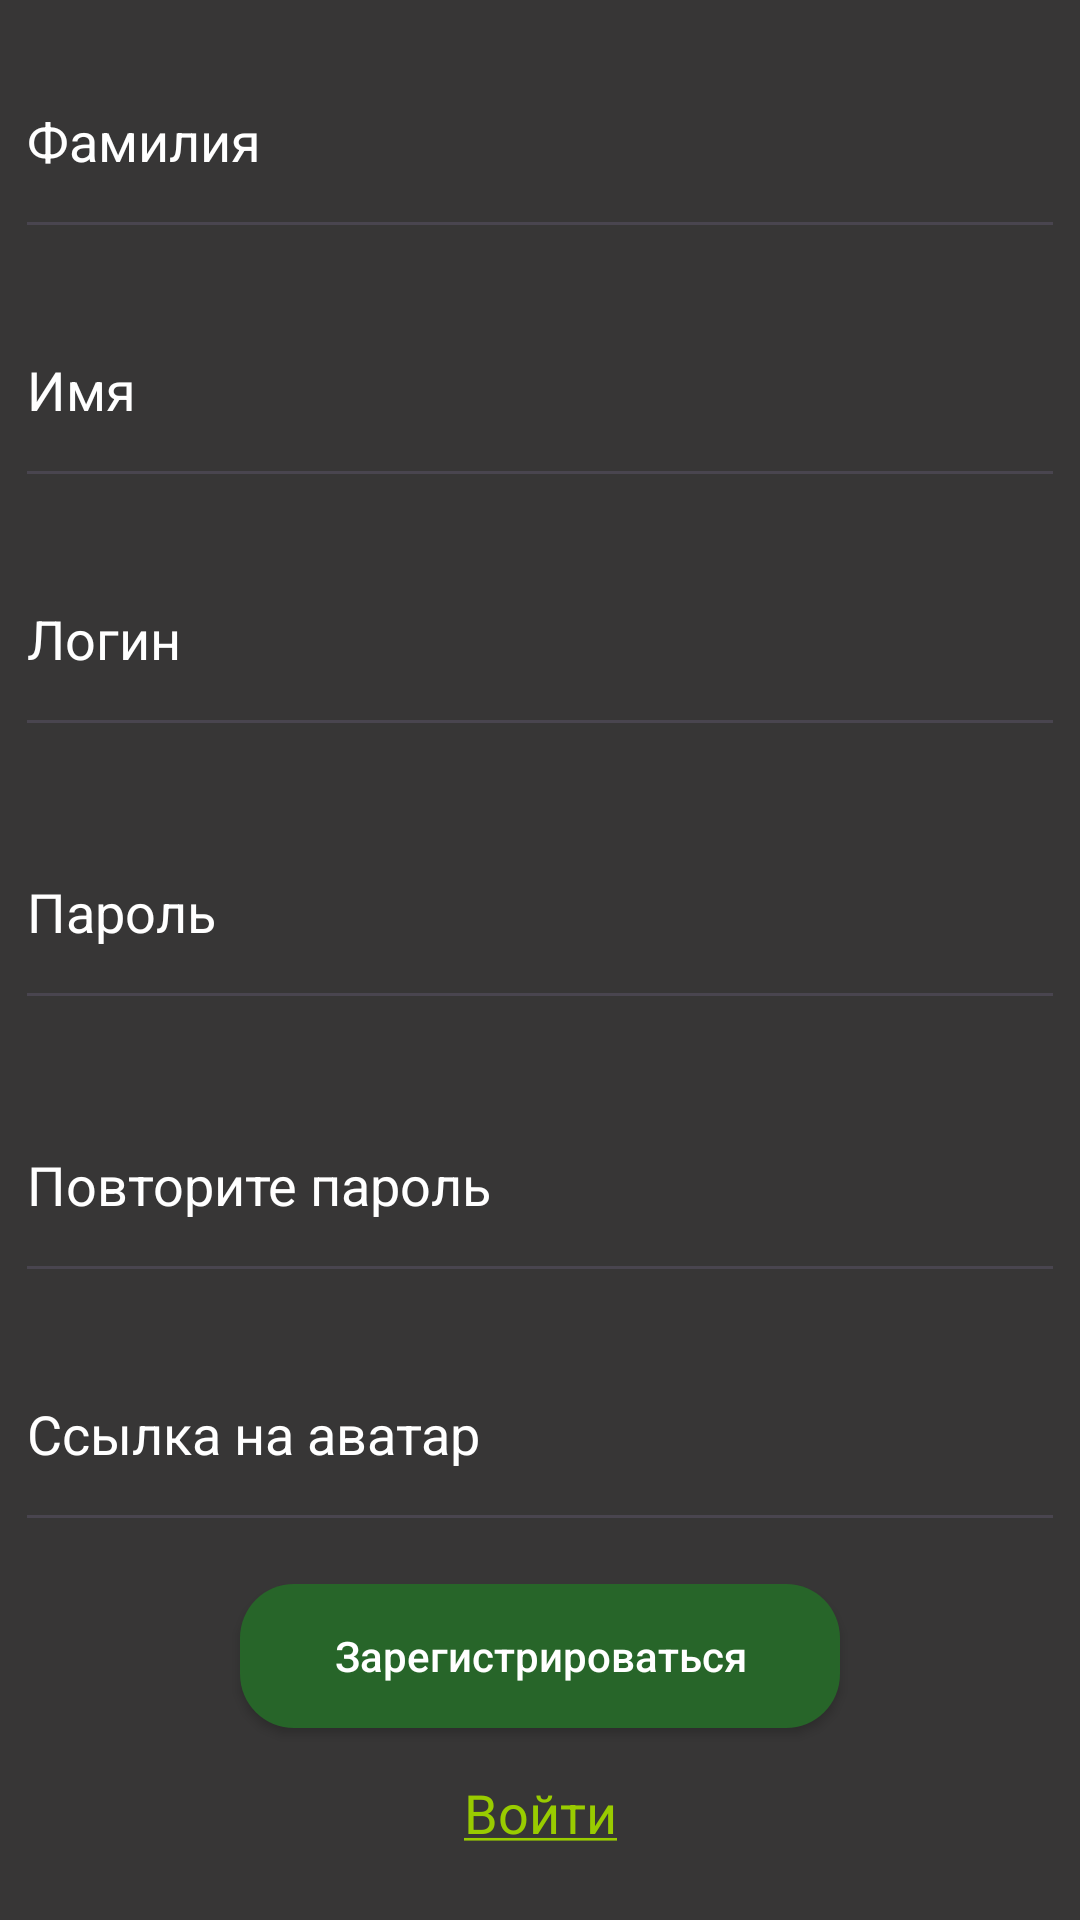

Reconstruct the res/layout file that produces this screen, plus the resources it refers to.
<!-- AndroidManifest.xml: application theme Theme.FinanceKeeperJava -->
<!-- res/layout/activity_sign_up.xml -->
<?xml version="1.0" encoding="utf-8"?>
<androidx.constraintlayout.widget.ConstraintLayout xmlns:android="http://schemas.android.com/apk/res/android"
    xmlns:app="http://schemas.android.com/apk/res-auto"
    xmlns:tools="http://schemas.android.com/tools"
    android:layout_width="match_parent"
    android:layout_height="match_parent"
    android:background="@color/gray"
    tools:context=".presentation.auth.SignUpActivity">

    <EditText
        android:id="@+id/surname_et"
        android:layout_width="350dp"
        android:layout_height="75dp"
        android:layout_margin="8dp"
        android:autofillHints="no"
        android:hint="@string/surname_hint_text"
        android:inputType="text"
        android:textColor="@color/white"
        android:textColorHint="@color/white"
        app:layout_constraintEnd_toEndOf="parent"
        app:layout_constraintStart_toStartOf="parent"
        app:layout_constraintTop_toTopOf="parent" />

    <TextView
        android:id="@+id/surname_err_tv"
        android:layout_width="350dp"
        android:layout_height="wrap_content"
        android:visibility="gone"
        android:text="@string/surname_error_text"
        android:textColor="@android:color/holo_red_light"
        app:layout_constraintTop_toBottomOf="@id/surname_et"
        app:layout_constraintStart_toStartOf="parent"
        app:layout_constraintEnd_toEndOf="parent"
        app:layout_constraintBottom_toTopOf="@id/name_et"
        />

    <EditText
        android:id="@+id/name_et"
        android:layout_width="350dp"
        android:layout_height="75dp"
        android:layout_margin="8dp"
        android:autofillHints="no"
        android:textColor="@color/white"
        android:hint="@string/name_hint_text"
        android:inputType="text"
        android:textColorHint="@color/white"
        app:layout_constraintEnd_toEndOf="parent"
        app:layout_constraintStart_toStartOf="parent"
        app:layout_constraintTop_toBottomOf="@+id/surname_err_tv" />

    <TextView
        android:id="@+id/name_err_tv"
        android:layout_width="350dp"
        android:layout_height="wrap_content"
        android:visibility="gone"
        android:text="@string/name_error_text"
        android:textColor="@android:color/holo_red_light"
        app:layout_constraintTop_toBottomOf="@id/name_et"
        app:layout_constraintStart_toStartOf="parent"
        app:layout_constraintEnd_toEndOf="parent"
        app:layout_constraintBottom_toTopOf="@id/login_et"
        />

    <EditText
        android:id="@+id/login_et"
        android:layout_width="350dp"
        android:layout_height="75dp"
        android:layout_margin="8dp"
        android:autofillHints="no"
        android:textColor="@color/white"
        android:hint="@string/login_hint_text"
        android:inputType="text"
        android:textColorHint="@color/white"
        app:layout_constraintEnd_toEndOf="parent"
        app:layout_constraintStart_toStartOf="parent"
        app:layout_constraintTop_toBottomOf="@+id/name_et"
        app:layout_constraintBottom_toTopOf="@id/login_err_tv"
        />

    <TextView
        android:id="@+id/login_err_tv"
        android:layout_width="350dp"
        android:layout_height="wrap_content"
        android:visibility="gone"
        android:text="@string/login_error_text"
        android:textColor="@android:color/holo_red_light"
        app:layout_constraintTop_toBottomOf="@id/login_et"
        app:layout_constraintStart_toStartOf="parent"
        app:layout_constraintEnd_toEndOf="parent"
        app:layout_constraintBottom_toTopOf="@id/password_et"
        />

    <EditText
        android:id="@+id/password_et"
        android:layout_width="350dp"
        android:layout_height="75dp"
        android:layout_margin="8dp"
        android:autofillHints="no"
        android:hint="@string/password_hint_text"
        android:inputType="textPassword"
        android:textColor="@color/white"
        android:textColorHint="@color/white"
        app:layout_constraintEnd_toEndOf="parent"
        app:layout_constraintStart_toStartOf="parent"
        app:layout_constraintTop_toBottomOf="@+id/login_err_tv"
        app:layout_constraintBottom_toTopOf="@id/password_error_tv"
        />

    <TextView
        android:id="@+id/password_error_tv"
        android:layout_width="350dp"
        android:layout_height="wrap_content"
        android:visibility="gone"
        android:text="@string/password_error_text"
        android:textColor="@android:color/holo_red_light"
        app:layout_constraintTop_toBottomOf="@id/password_et"
        app:layout_constraintStart_toStartOf="parent"
        app:layout_constraintEnd_toEndOf="parent"
        app:layout_constraintBottom_toTopOf="@id/password_repeat_et"
        />

    <EditText
        android:id="@+id/password_repeat_et"
        android:layout_width="350dp"
        android:layout_height="75dp"
        android:layout_margin="8dp"
        android:autofillHints="no"
        android:textColor="@color/white"
        android:hint="@string/repeat_pass_hint_text"
        android:inputType="textPassword"
        android:textColorHint="@color/white"
        app:layout_constraintEnd_toEndOf="parent"
        app:layout_constraintStart_toStartOf="parent"
        app:layout_constraintTop_toBottomOf="@+id/password_error_tv" />

    <TextView
        android:id="@+id/repeat_err_tv"
        android:layout_width="350dp"
        android:layout_height="wrap_content"
        android:visibility="gone"
        android:text="@string/repeat_err_text"
        android:textColor="@android:color/holo_red_light"
        app:layout_constraintTop_toBottomOf="@id/password_repeat_et"
        app:layout_constraintStart_toStartOf="parent"
        app:layout_constraintEnd_toEndOf="parent"
        app:layout_constraintBottom_toTopOf="@id/avatar_et"
        />

    <EditText
        android:id="@+id/avatar_et"
        android:layout_width="350dp"
        android:layout_height="75dp"
        android:layout_margin="8dp"
        android:autofillHints="no"
        android:textColor="@color/white"
        android:hint="@string/link_to_avatar"
        android:inputType="textUri"
        android:textColorHint="@color/white"
        app:layout_constraintEnd_toEndOf="parent"
        app:layout_constraintStart_toStartOf="parent"
        app:layout_constraintTop_toBottomOf="@+id/repeat_err_tv" />



    <androidx.appcompat.widget.AppCompatButton
        android:id="@+id/sign_up_btn"
        android:layout_width="200dp"
        android:layout_height="wrap_content"
        android:layout_marginTop="14dp"
        android:background="@drawable/roundedbutton"
        android:text="@string/signup_btn_text"
        android:textAllCaps="false"
        android:textColor="@color/white"
        app:layout_constraintEnd_toEndOf="parent"
        app:layout_constraintStart_toStartOf="parent"
        app:layout_constraintTop_toBottomOf="@id/avatar_et" />

    
    <TextView
        android:id="@+id/to_login_tv"
        android:layout_width="wrap_content"
        android:layout_height="wrap_content"
        android:layout_marginTop="16dp"
        android:text="@string/voiti"
        android:textSize="18sp"
        android:textColor="@android:color/holo_green_light"
        app:layout_constraintEnd_toEndOf="parent"
        app:layout_constraintStart_toStartOf="parent"
        app:layout_constraintTop_toBottomOf="@id/sign_up_btn" />


</androidx.constraintlayout.widget.ConstraintLayout>
<!-- resources referenced by this layout -->
<resources>
  <color name="gray">#373636</color>
  <color name="white">#FFFFFFFF</color>
  <!-- drawable roundedbutton (drawable) -->
  <?xml version="1.0" encoding="utf-8"?>
  <shape xmlns:android="http://schemas.android.com/apk/res/android"
      android:shape="rectangle">
      <solid android:color="@color/darkgreen" />
      <corners android:radius="18dp"/>
  </shape>
  <string name="link_to_avatar">Ссылка на аватар</string>
  <string name="login_error_text">Логин должен быть длиннее 8 символов и содержать хотя бы одну цифру и специальный символ</string>
  <string name="login_hint_text">Логин</string>
  <string name="name_error_text">Поле имя не может быть пустым</string>
  <string name="name_hint_text">Имя</string>
  <string name="password_error_text">Пароль должен быть длинее 8 символов и содержать хотя бы одну цифру и специальный символ</string>
  <string name="password_hint_text">Пароль</string>
  <string name="repeat_err_text">Пароли не совпадают</string>
  <string name="repeat_pass_hint_text">Повторите пароль</string>
  <string name="signup_btn_text">Зарегистрироваться</string>
  <string name="surname_error_text">Поле фамилия не может быть пустым</string>
  <string name="surname_hint_text">Фамилия</string>
  <string name="voiti"><u>Войти</u></string>
  <style name="Theme.FinanceKeeperJava" parent="Base.Theme.FinanceKeeperJava" />
  <color name="darkgreen">#276529</color>
  <style name="Base.Theme.FinanceKeeperJava" parent="Theme.Material3.DayNight.NoActionBar">
          
          
      </style>
</resources>
